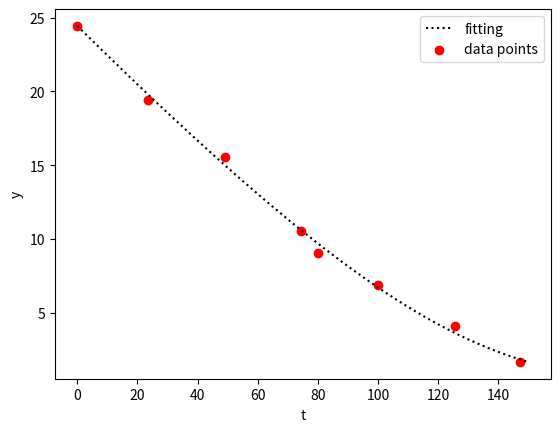

This chart was generated by the following Python code:
"""
Problem 5.3.4 - Optimization. Sum of Squares
Fitting function points using Gauss-Newton to minimize residuals.
[redacted]
"""
import numpy as np
import matplotlib.pyplot as plt 
from time import time
time_0 = time()


def eulerC(X,f,t_range,mode="improved"):
    """Combined Euler method for differential equations.
     Integrates function f over a time range t_range"""

    # Choosing integration mode for Euler
    if mode.lower() == "simple": a=1;b=0;d=0;g=0
    elif mode.lower() == "modified": a=0;b=1;d=0.5;g=0.5
    elif mode.lower() == "improved": a=0.5;b=0.5;d=1;g=1

    # Integrates function f over a time range t_range
    y = []
    dt = t_range[1] - t_range[0]
    for i,_ in enumerate(t_range):
        #Since f does not depend on the time, dealing only with x increments does the job
        if i == 0: yt = X[2]
        else: yt = y0 + dt*(a*f(y0,X) + b*f(y0+f(y0,X)*d*dt,X))
        
        y.append(yt)
        y0 = yt

    return y


def residual(x0,t_range,t,y):
    """Calculates residuals."""

    f = eulerC(x0,y_prime,t_range)
    dt = t_range[1] - t_range[0]

    DY = []
    for yi,ti in zip(y,t):
        # ti/dt chooses the right index that corresponds to the integrated function
        dy = yi - f[int(ti/dt)]
        DY.append(dy)
    DY=np.array(DY)

    return DY


def Jacobian(X,t,t_range,step=1e-6):
    """Computes Jacobian"""

    dt = t_range[1] - t_range[0]

    X0 = X
    X1 = np.array([X[0]+step,X[1],X[2]])
    X2 = np.array([X[0],X[1]+step,X[2]])

    z0 = eulerC(X0, y_prime,t_range)
    z1 = eulerC(X1, y_prime,t_range)
    z2 = eulerC(X2, y_prime,t_range)

    GRAD_X1 = []; GRAD_X2 = []
    for ti in t:
        grad_x1 = (z1[int(ti/dt)]-z0[int(ti/dt)])/step
        grad_x2 = (z2[int(ti/dt)]-z0[int(ti/dt)])/step
        GRAD_X1.append(grad_x1); GRAD_X2.append(grad_x2)
    return np.column_stack([np.array(GRAD_X1),np.array(GRAD_X2)])


def GaussNewton(t,y,X,tol=1e-6,max_iter=100):
    """Uses GaussNewton to optimize."""

    old = new = np.array(X)
    for i in range(max_iter):
        old = new

        J = Jacobian(old,t,t_range)
        DY = residual(old,t_range,t,y)

        update = np.linalg.inv(J.T@J) @ J.T @ DY

        new[0]=old[0]+update[0]; new[1]=old[1]+update[1]

        if np.linalg.norm(old-new) < tol:
            return new


def y_prime(y, X): return -X[0]*y/(X[1]+y)


############## MAIN PROGRAM ################

# Initial data
t = np.array([0, 23.6, 49.1, 74.5, 80.0, 100.0, 125.5, 147.3])
y = np.array([24.44, 19.44, 15.56, 10.56, 9.07, 6.85, 4.07, 1.67])

inital_guess = np.array([0.22, 3.27, 24.44])

# Optimization
t0,tf = 0,150                   
h = 0.001                       # Timestep
t_range=np.arange(t0, tf, h)    # Time range 

coeff = GaussNewton(t,y,inital_guess,tol=1e-8)
print(f"Optimized parameters: X = ",coeff)

# Plotting Settings
plt.plot(t_range, eulerC(coeff,y_prime,t_range),"k:",label="fitting")
plt.scatter(t,y,c="r",label="data points")


plt.xlabel("t");plt.ylabel("y")
plt.legend()

time_f = time()
print(f"Process finished in {time_f-time_0:.2f}s.")
plt.show()